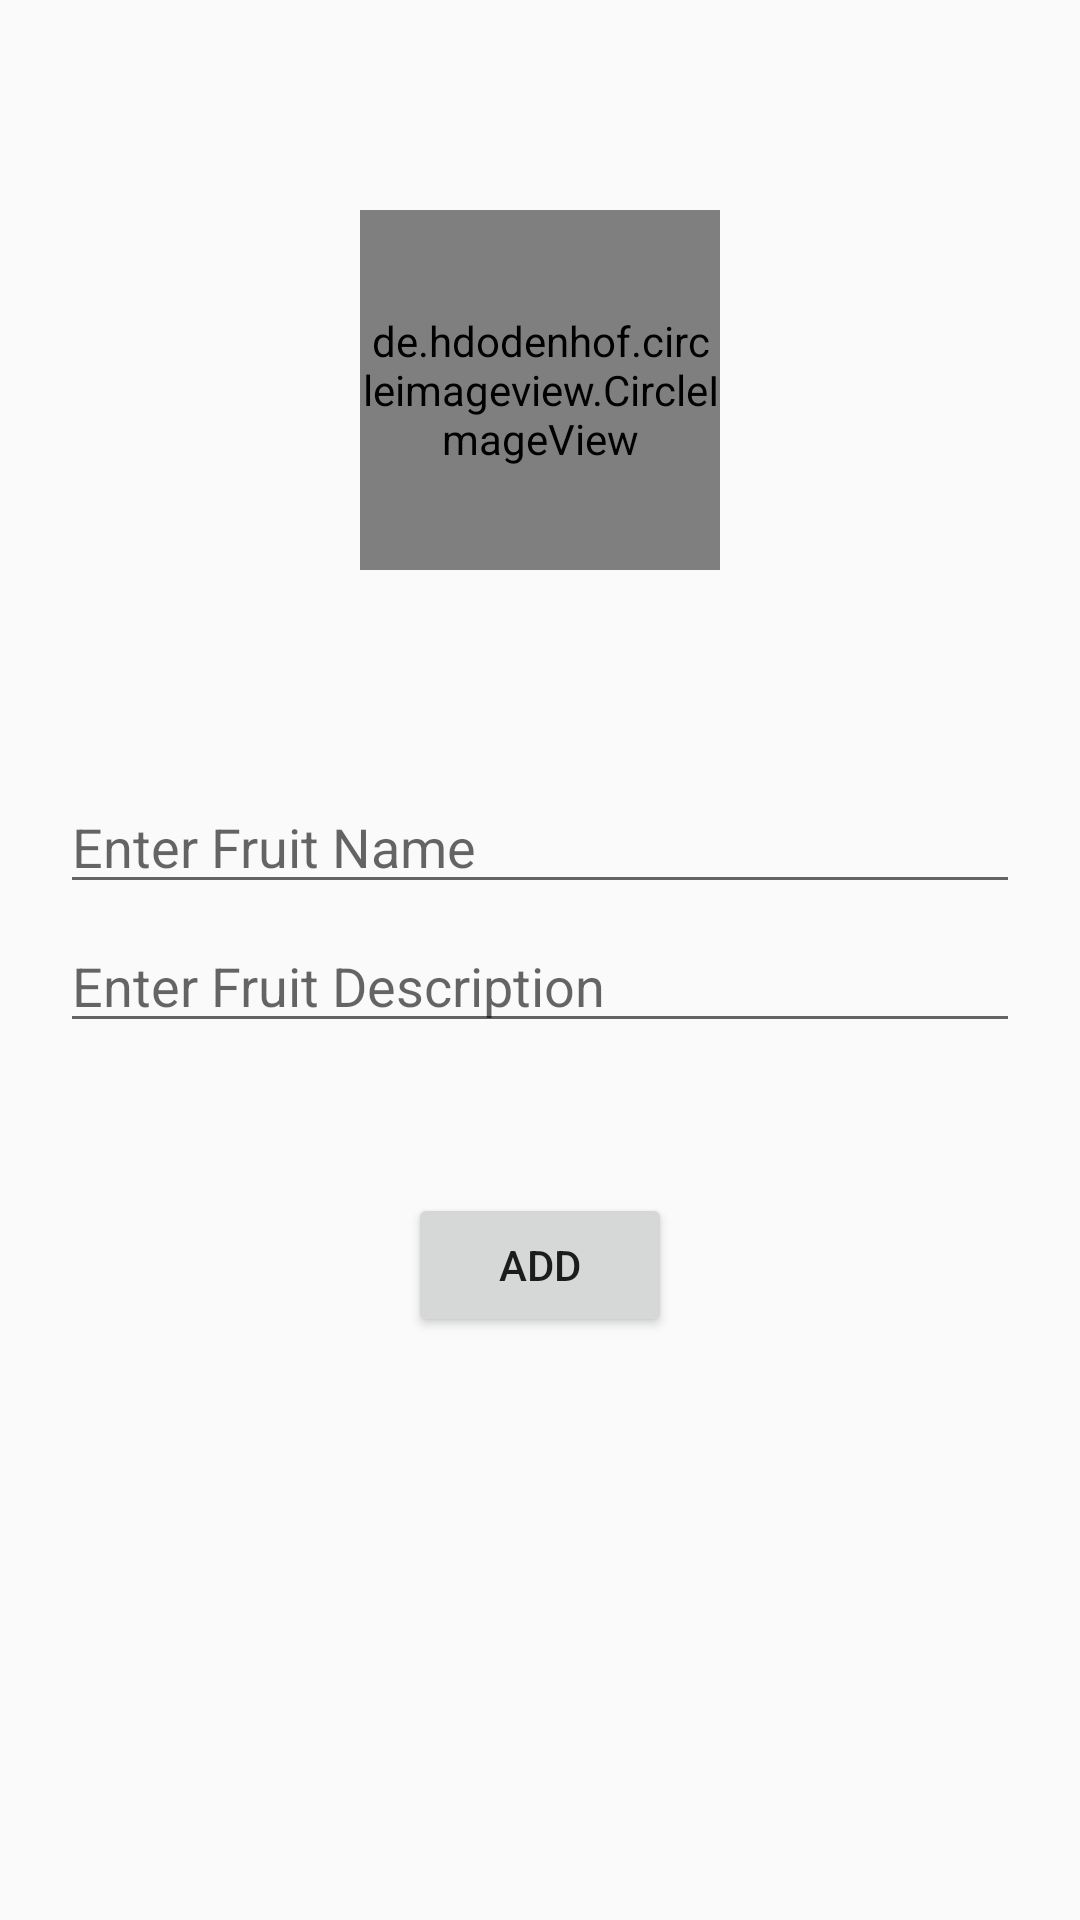

Reconstruct the res/layout file that produces this screen, plus the resources it refers to.
<!-- AndroidManifest.xml: application theme Theme.RoomDatabaseWithNavBar -->
<!-- res/layout/fragment__add.xml -->
<?xml version="1.0" encoding="utf-8"?>
<androidx.core.widget.NestedScrollView xmlns:android="http://schemas.android.com/apk/res/android"
    xmlns:app="http://schemas.android.com/apk/res-auto"
    xmlns:tools="http://schemas.android.com/tools"
    android:id="@+id/activity_profile"
    android:layout_width="match_parent"
    android:layout_height="match_parent"
    android:orientation="vertical">



    <LinearLayout
        android:layout_width="match_parent"
        android:layout_height="match_parent"
        android:orientation="vertical"
        android:layout_marginTop="70dp"
        android:paddingLeft="20dp"
        android:paddingRight="20dp"
        android:gravity="center"
         android:layout_gravity="top"

        >



        <de.hdodenhof.circleimageview.CircleImageView
            android:layout_width="120dp"
            android:layout_height="120dp"
            android:src="@drawable/ic_baseline_compost_24"
            />


        <EditText
            android:id="@+id/fruitName"
            android:layout_marginTop="70dp"
            android:layout_width="match_parent"
            android:layout_height="wrap_content"
            android:hint="Enter Fruit Name "
            />



        <EditText
            android:id="@+id/fruitDescription"
            android:layout_marginTop="5dp"
            android:layout_marginBottom="50dp"
            android:layout_width="match_parent"
            android:layout_height="wrap_content"
            android:hint="Enter Fruit Description"

            />




<Button
    android:id="@+id/addButton"
    android:layout_width="wrap_content"
    android:layout_height="wrap_content"
    android:text="Add"/>

 
    </LinearLayout>





</androidx.core.widget.NestedScrollView>
<!-- resources referenced by this layout -->
<resources>
  <style name="Theme.RoomDatabaseWithNavBar" parent="Theme.MaterialComponents.Light.NoActionBar.Bridge">
          
          <item name="colorPrimary">@color/purple_500</item>
          <item name="colorPrimaryVariant">@color/purple_700</item>
          <item name="colorOnPrimary">@color/white</item>
          
          <item name="colorSecondary">@color/teal_200</item>
          <item name="colorSecondaryVariant">@color/teal_700</item>
          <item name="colorOnSecondary">@color/black</item>
          
          <item name="android:statusBarColor">?attr/colorPrimaryVariant</item>
          
  
  
          <item name="materialThemeOverlay">@style/Widget.Material3.TextInputLayout.OutlinedBox</item>
  
          
      </style>
  <color name="purple_500">#FF9800</color>
  <color name="purple_700">#955C07</color>
  <color name="white">#FFFFFFFF</color>
  <color name="teal_200">#FF03DAC5</color>
  <color name="teal_700">#FF018786</color>
  <color name="black">#FF000000</color>
</resources>
